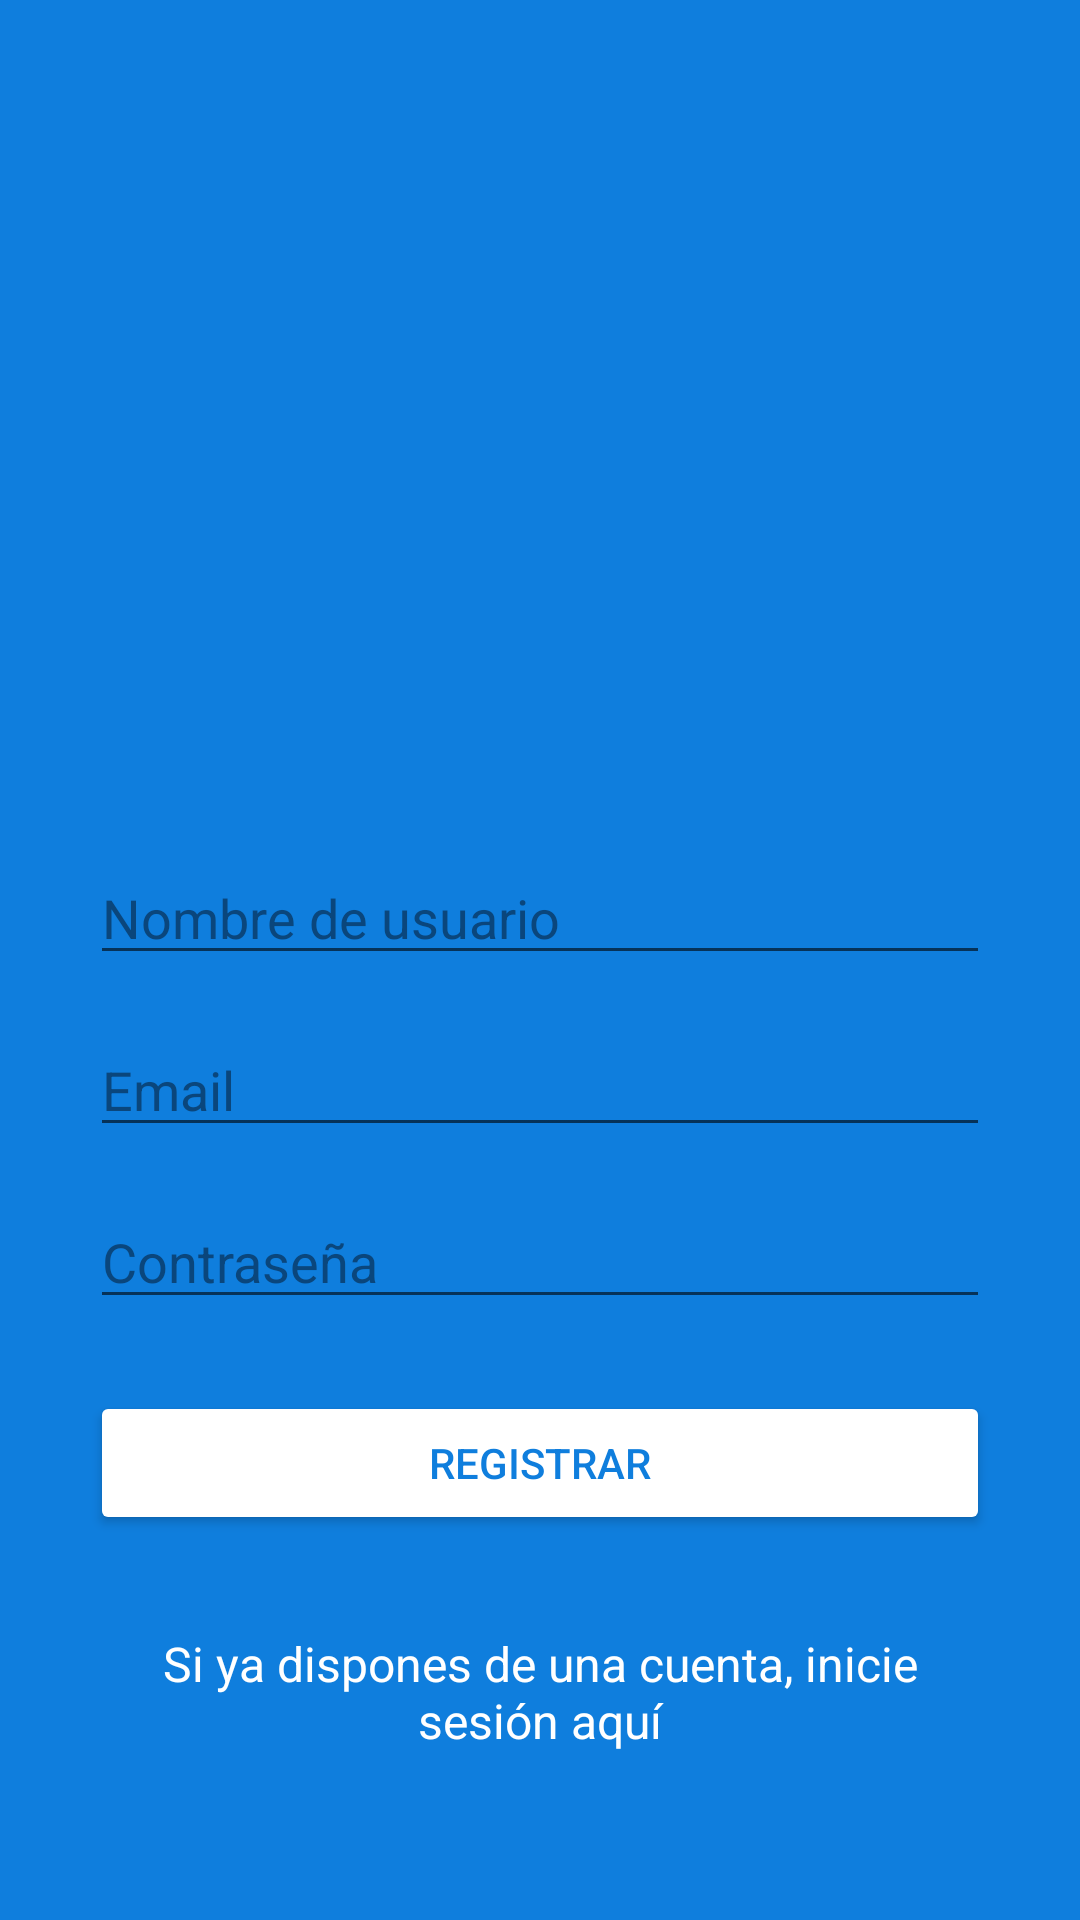

Here is an Android app screen rendered from its layout file. Give the layout XML and the strings, colors and styles it references.
<!-- AndroidManifest.xml: application theme AppTheme -->
<!-- res/layout/activity_sign_up.xml -->
<?xml version="1.0" encoding="utf-8"?>
<androidx.constraintlayout.widget.ConstraintLayout xmlns:android="http://schemas.android.com/apk/res/android"
    xmlns:app="http://schemas.android.com/apk/res-auto"
    xmlns:tools="http://schemas.android.com/tools"
    android:layout_width="match_parent"
    android:layout_height="match_parent"
    android:background="@color/blue_light"
    tools:context=".ui.auth.SignUpActivity"
    android:animateLayoutChanges="true">

    <ImageView
        android:id="@+id/imageViewSignUp"
        android:layout_width="300dp"
        android:layout_height="100dp"
        android:layout_marginTop="64dp"
        android:layout_marginBottom="32dp"
        app:srcCompat="@drawable/ic_mini_twitter_white"
        app:layout_constraintBottom_toTopOf="@+id/editTextUserNameSignUp"
        app:layout_constraintEnd_toEndOf="parent"
        app:layout_constraintHorizontal_bias="0.5"
        app:layout_constraintHorizontal_chainStyle="packed"
        app:layout_constraintStart_toStartOf="parent"
        app:layout_constraintTop_toTopOf="parent"
        app:layout_constraintVertical_chainStyle="packed" />

    <EditText
        android:id="@+id/editTextUserNameSignUp"
        android:layout_width="0dp"
        android:layout_height="wrap_content"
        android:layout_marginTop="32dp"
        android:ems="10"
        android:hint="@string/nickname"
        android:inputType="textPersonName"
        android:textColor="@android:color/white"
        android:textColorHighlight="@color/blue_dark"
        android:textColorHint="@color/blue_dark"
        android:textColorLink="@android:color/white"
        app:layout_constraintBottom_toTopOf="@+id/editTextEmailSignUp"
        app:layout_constraintEnd_toEndOf="@+id/imageViewSignUp"
        app:layout_constraintHorizontal_bias="0.5"
        app:layout_constraintStart_toStartOf="@+id/imageViewSignUp"
        app:layout_constraintTop_toBottomOf="@+id/imageViewSignUp"
        app:layout_constraintVertical_chainStyle="packed" />

    <EditText
        android:id="@+id/editTextEmailSignUp"
        android:layout_width="0dp"
        android:layout_height="wrap_content"
        android:layout_marginTop="16dp"
        android:ems="10"
        android:hint="@string/email"
        android:inputType="textEmailAddress"
        android:textColor="@android:color/white"
        android:textColorHighlight="@color/blue_dark"
        android:textColorHint="@color/blue_dark"
        android:textColorLink="@android:color/white"
        app:layout_constraintBottom_toTopOf="@+id/editTextPassSignUp"
        app:layout_constraintEnd_toEndOf="@+id/editTextUserNameSignUp"
        app:layout_constraintHorizontal_bias="0.5"
        app:layout_constraintStart_toStartOf="@+id/editTextUserNameSignUp"
        app:layout_constraintTop_toBottomOf="@+id/editTextUserNameSignUp"
        app:layout_constraintVertical_chainStyle="packed" />

    <EditText
        android:id="@+id/editTextPassSignUp"
        android:layout_width="0dp"
        android:layout_height="wrap_content"
        android:layout_marginTop="16dp"
        android:ems="10"
        android:hint="@string/password"
        android:inputType="textPassword"
        android:textColor="@android:color/white"
        android:textColorHighlight="@color/blue_dark"
        android:textColorHint="@color/blue_dark"
        android:textColorLink="@android:color/white"
        app:layout_constraintBottom_toTopOf="@+id/buttonSignUp"
        app:layout_constraintEnd_toEndOf="@+id/editTextEmailSignUp"
        app:layout_constraintHorizontal_bias="0.5"
        app:layout_constraintStart_toStartOf="@+id/editTextEmailSignUp"
        app:layout_constraintTop_toBottomOf="@+id/editTextEmailSignUp"
        app:layout_constraintVertical_chainStyle="packed" />

    <Button
        android:id="@+id/buttonSignUp"
        android:layout_width="0dp"
        android:layout_height="wrap_content"
        android:layout_marginTop="24dp"
        android:backgroundTint="@android:color/white"
        android:text="@string/button_sign_up"
        android:textColor="@color/blue_light"
        app:layout_constraintBottom_toTopOf="@+id/textViewGoLogin"
        app:layout_constraintEnd_toEndOf="@+id/editTextPassSignUp"
        app:layout_constraintHorizontal_bias="0.5"
        app:layout_constraintStart_toStartOf="@+id/editTextPassSignUp"
        app:layout_constraintTop_toBottomOf="@+id/editTextPassSignUp"
        app:layout_constraintVertical_chainStyle="packed" />

    <TextView
        android:id="@+id/textViewGoLogin"
        android:layout_width="0dp"
        android:layout_height="wrap_content"
        android:layout_marginTop="32dp"
        android:gravity="center"
        android:text="@string/text_go_login"
        android:textColor="@android:color/white"
        android:textSize="16sp"
        app:layout_constraintBottom_toBottomOf="parent"
        app:layout_constraintEnd_toEndOf="@+id/buttonSignUp"
        app:layout_constraintStart_toStartOf="@+id/buttonSignUp"
        app:layout_constraintTop_toBottomOf="@+id/buttonSignUp"
        app:layout_constraintVertical_chainStyle="packed" />


</androidx.constraintlayout.widget.ConstraintLayout>
<!-- resources referenced by this layout -->
<resources>
  <color name="blue_dark">#0A467C</color>
  <color name="blue_light">#0F7EDD</color>
  <string name="button_sign_up">Registrar</string>
  <string name="email">Email</string>
  <string name="nickname">Nombre de usuario</string>
  <string name="password">Contraseña</string>
  <string name="text_go_login">Si ya dispones de una cuenta, inicie sesión aquí</string>
  <style name="AppTheme" parent="Theme.AppCompat.DayNight">
          
          <item name="colorPrimary">@color/colorPrimary</item>
          <item name="colorPrimaryDark">@color/colorPrimaryDark</item>
          <item name="colorAccent">@color/colorAccent</item>
      </style>
  <color name="colorPrimary">@color/blue_light</color>
  <color name="colorPrimaryDark">@color/gray</color>
  <color name="colorAccent">@color/blue_dark</color>
  <color name="gray">#DDDDDD</color>
</resources>
